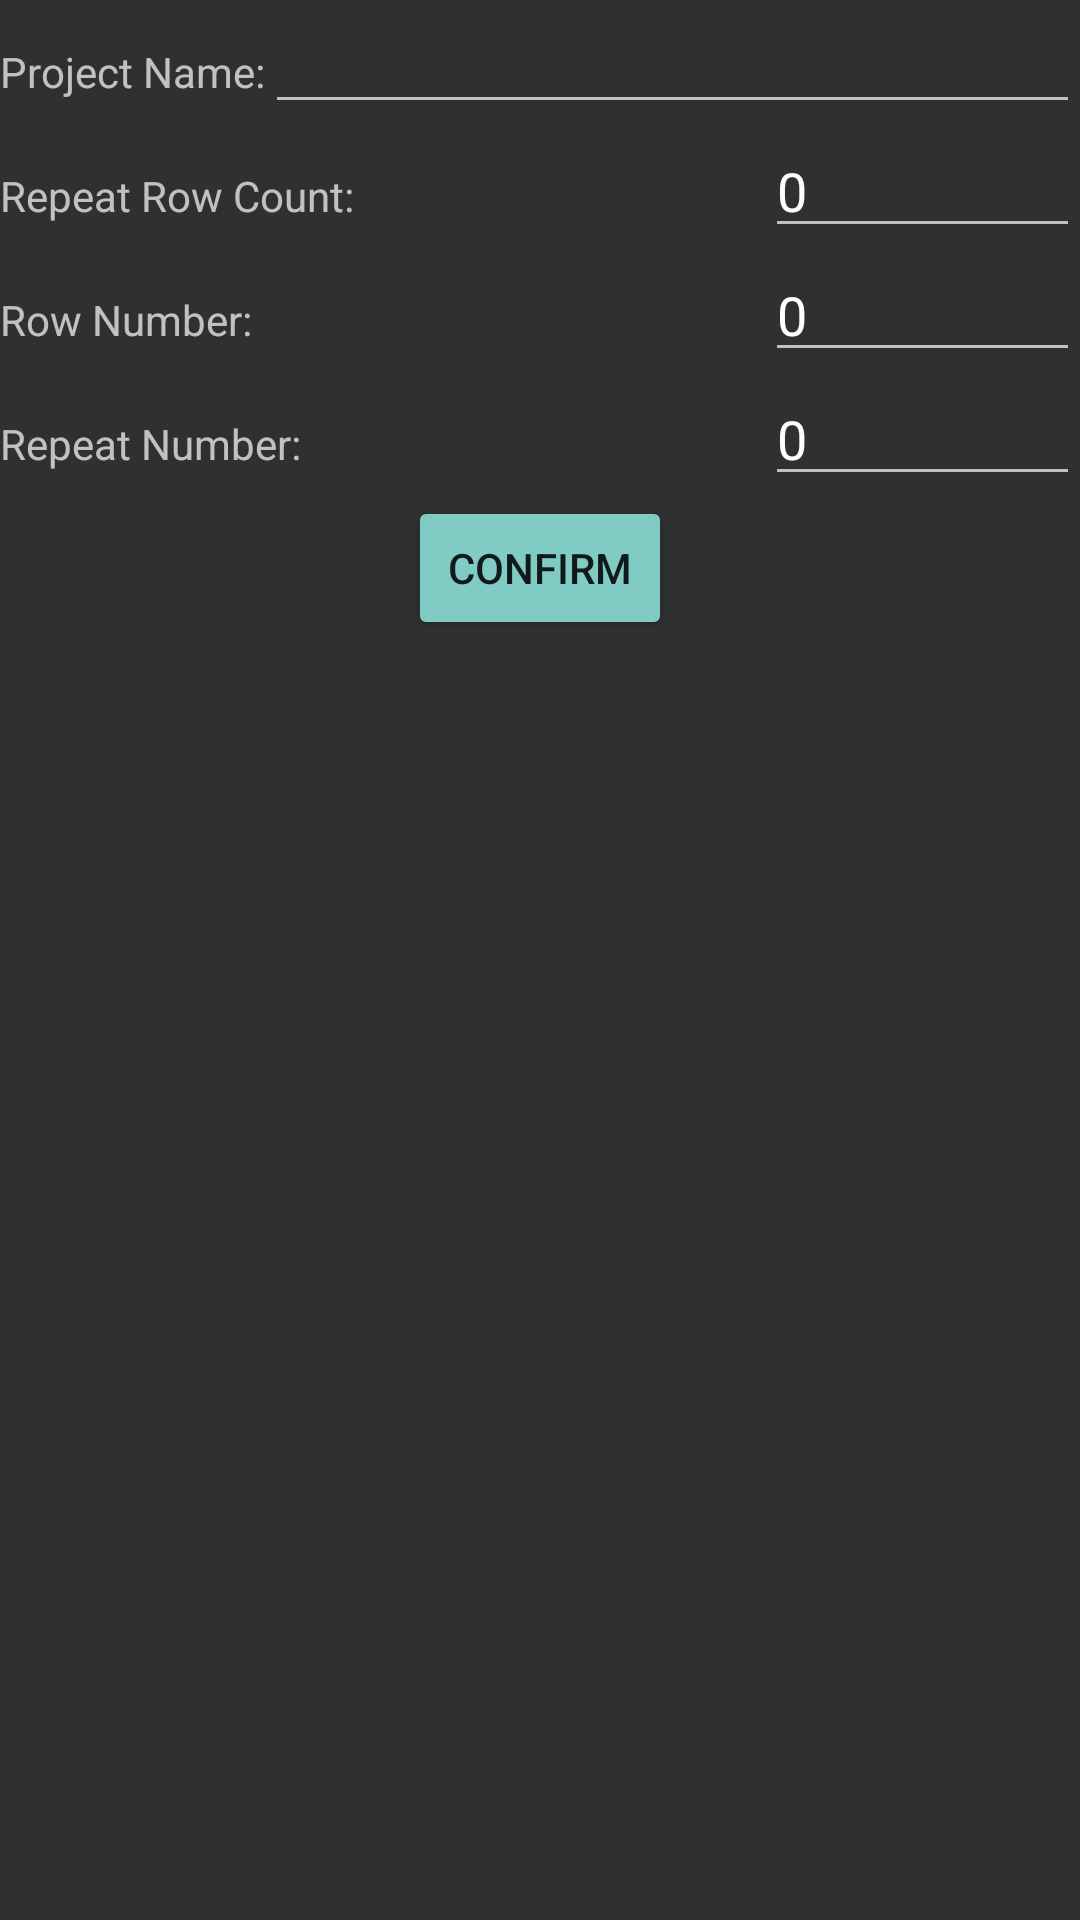

Layout XML and referenced resources for this Android screen:
<!-- AndroidManifest.xml: application theme AppTheme -->
<!-- res/layout/activity_edit.xml -->
<?xml version="1.0" encoding="utf-8"?>
<RelativeLayout xmlns:android="http://schemas.android.com/apk/res/android"
    xmlns:app="http://schemas.android.com/apk/res-auto"
    xmlns:tools="http://schemas.android.com/tools"
    android:layout_width="match_parent"
    android:layout_height="match_parent"
    tools:context=".EditActivity">

    <TextView
        android:id="@+id/lblName"
        android:layout_width="wrap_content"
        android:layout_height="wrap_content"
        android:layout_alignBaseline="@+id/edtName"
        android:text="Project Name:"/>

    <EditText
        android:id="@+id/edtName"
        android:layout_width="0dp"
        android:layout_height="wrap_content"
        android:layout_toRightOf="@+id/lblName"
        android:layout_alignParentRight="true"
        android:inputType="textCapWords"/>

    <TextView
        android:id="@+id/lblRepeatRow"
        android:layout_width="wrap_content"
        android:layout_height="wrap_content"
        android:layout_alignBaseline="@+id/edtRepeatRow"
        android:text="Repeat Row Count:"/>

    <EditText
        android:id="@+id/edtRepeatRow"
        android:layout_width="wrap_content"
        android:layout_height="wrap_content"
        android:layout_below="@+id/edtName"
        android:layout_alignParentRight="true"
        android:minEms="5"
        android:inputType="number"
        android:text="0"/>

    <TextView
        android:id="@+id/lblRow"
        android:layout_width="wrap_content"
        android:layout_height="wrap_content"
        android:layout_alignBaseline="@+id/edtRow"
        android:text="Row Number:"/>

    <EditText
        android:id="@+id/edtRow"
        android:layout_width="wrap_content"
        android:layout_height="wrap_content"
        android:layout_below="@+id/edtRepeatRow"
        android:layout_alignParentRight="true"
        android:minEms="5"
        android:inputType="number"
        android:text="0"/>

    <TextView
        android:id="@+id/lblRepeat"
        android:layout_width="wrap_content"
        android:layout_height="wrap_content"
        android:layout_alignBaseline="@+id/edtRepeat"
        android:text="Repeat Number:"/>

    <EditText
        android:id="@+id/edtRepeat"
        android:layout_width="wrap_content"
        android:layout_height="wrap_content"
        android:layout_below="@+id/edtRow"
        android:layout_alignParentRight="true"
        android:minEms="5"
        android:inputType="number"
        android:text="0"/>

    <Button
        android:layout_width="wrap_content"
        android:layout_height="wrap_content"
        android:layout_below="@+id/edtRepeat"
        android:layout_centerHorizontal="true"
        android:text="Confirm"
        style="@android:style/Widget.Material.Button.Colored"
        android:onClick="btnConfirm"/>

</RelativeLayout>
<!-- resources referenced by this layout -->
<resources>
  <style name="AppTheme" parent="android:Theme.Material">
          <item name="android:colorAccent">@color/colorAccent</item>
      </style>
  <color name="colorAccent">#80CBC4</color>
</resources>
